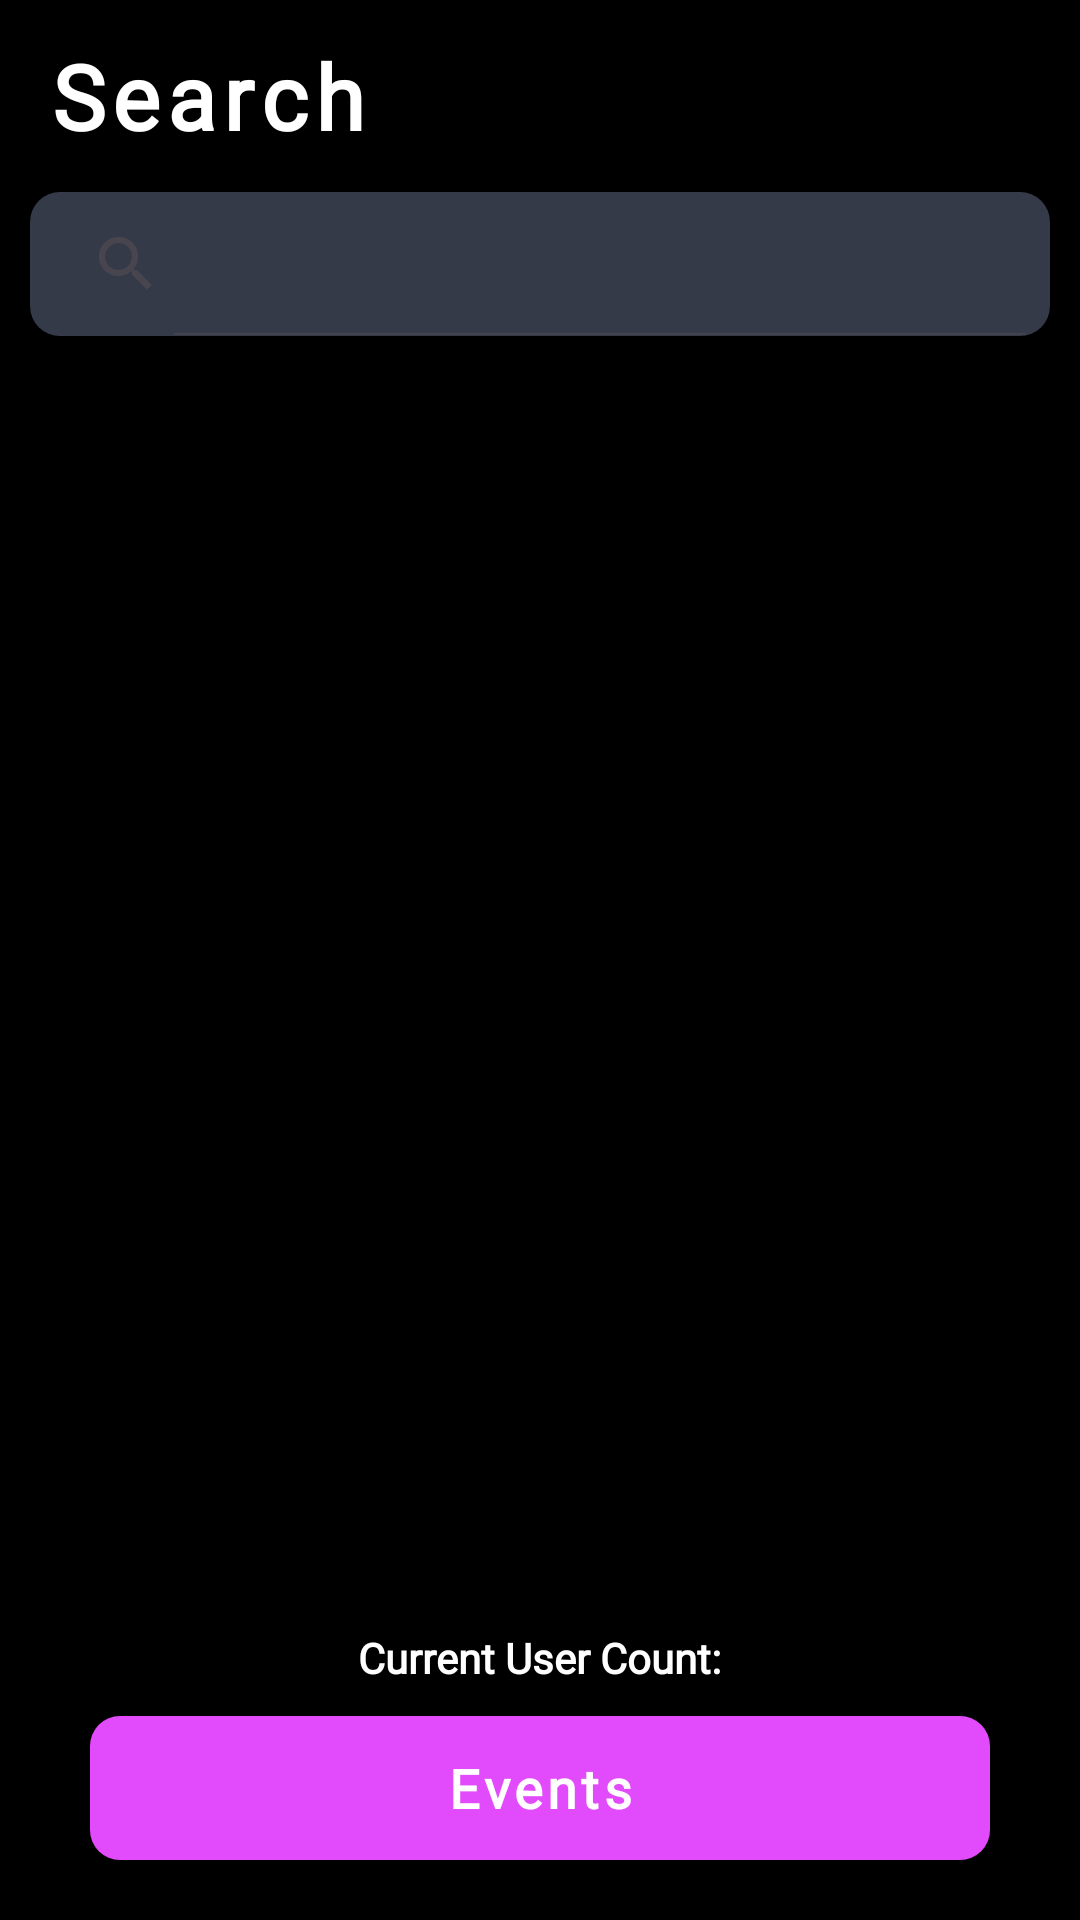

This screen was rendered from an Android layout file. Write that file and the resources it references.
<!-- AndroidManifest.xml: application theme Theme.UniLink -->
<!-- res/layout/fragment_search.xml -->
<?xml version="1.0" encoding="utf-8"?>
<RelativeLayout xmlns:android="http://schemas.android.com/apk/res/android"
    xmlns:tools="http://schemas.android.com/tools"
    android:layout_width="match_parent"
    xmlns:app="http://schemas.android.com/apk/res-auto"
    android:background="@color/black"
    android:layout_height="match_parent"
    tools:context=".Fragments.SearchFragment">

    <com.google.android.material.appbar.AppBarLayout
        android:id="@+id/appbar"
        android:layout_width="match_parent"
        android:layout_height="wrap_content">

        <androidx.appcompat.widget.Toolbar
            android:id="@+id/toolbar"
            android:layout_width="match_parent"
            android:layout_height="match_parent"
            android:layout_alignParentTop="true"
            android:background="@color/black"
            >
                <TextView
                    android:id="@+id/heading"
                    android:layout_alignParentStart="true"
                    android:background="@color/black"
                    android:text="Search"
                    android:layout_centerVertical="true"
                    android:textColor="@color/white"
                    android:textStyle="bold"
                    android:letterSpacing="0.08"
                    android:fontFamily="@font/montserrat_semibold"
                    android:textSize="30sp"
                    android:layout_width="wrap_content"
                    android:layout_height="wrap_content"/>

        </androidx.appcompat.widget.Toolbar>
    </com.google.android.material.appbar.AppBarLayout>

    <androidx.appcompat.widget.SearchView
        android:id="@+id/search_view"
        android:layout_width="match_parent"
        android:layout_height="wrap_content"
        android:layout_below="@id/appbar"
        android:layout_marginStart="10dp"
        app:iconifiedByDefault="false"
        android:layout_marginEnd="10dp"
        android:queryHint="Search by username"
        android:background="@drawable/custom_search_view"
        android:textColor="@color/black" />
    <TextView
        android:id="@+id/number_of_users"
        android:layout_marginStart="10dp"
        android:layout_width="wrap_content"
        android:layout_height="wrap_content"
        android:layout_centerVertical="true"
        android:layout_above="@id/events"
        android:layout_marginBottom="10dp"
        android:layout_centerHorizontal="true"
        android:background="@color/black"
        android:drawablePadding="10dp"
        android:fontFamily="@font/montserrat_semibold"
        android:text="Current User Count:"
        android:textColor="@color/white"
        android:textSize="14sp"
        android:textStyle="bold" />



    <androidx.appcompat.widget.AppCompatButton
        android:id="@+id/events"
        android:text="Events️"
        android:textSize="18sp"
        android:layout_alignParentBottom="true"
        android:textColor="@color/white"
        android:textStyle="bold"
        android:layout_marginBottom="20dp"
        android:fontFamily="@font/montserrat"
        android:layout_marginStart="30dp"
        android:layout_marginEnd="30dp"
        android:background="@drawable/custom_purple_button"
        android:textAlignment="center"
        android:letterSpacing="0.08"
        android:textAllCaps="false"
        android:layout_width="match_parent"
        android:layout_height="wrap_content"/>



</RelativeLayout>
<!-- resources referenced by this layout -->
<resources>
  <color name="black">#FF000000</color>
  <color name="white">#FFFFFFFF</color>
  <!-- drawable custom_purple_button (drawable) -->
  <?xml version="1.0" encoding="utf-8"?>
  <shape xmlns:android="http://schemas.android.com/apk/res/android">
  
          <corners
              android:radius="10dp"/>
          <solid
              android:color="@color/purple"/>
  </shape>
  <!-- drawable custom_search_view (drawable) -->
  <?xml version="1.0" encoding="utf-8"?>
  <shape xmlns:android="http://schemas.android.com/apk/res/android">
              <corners android:radius="10dp"/>
          <solid android:color="@color/lightblack"/>
  </shape>
  <style name="Theme.UniLink" parent="Base.Theme.UniLink" />
  <color name="purple">#E24BFB</color>
  <color name="lightblack">#353A48</color>
  <style name="Base.Theme.UniLink" parent="Theme.Material3.DayNight.NoActionBar">
          
          
          <item name="colorPrimary">@color/lightblack</item>
      </style>
</resources>
